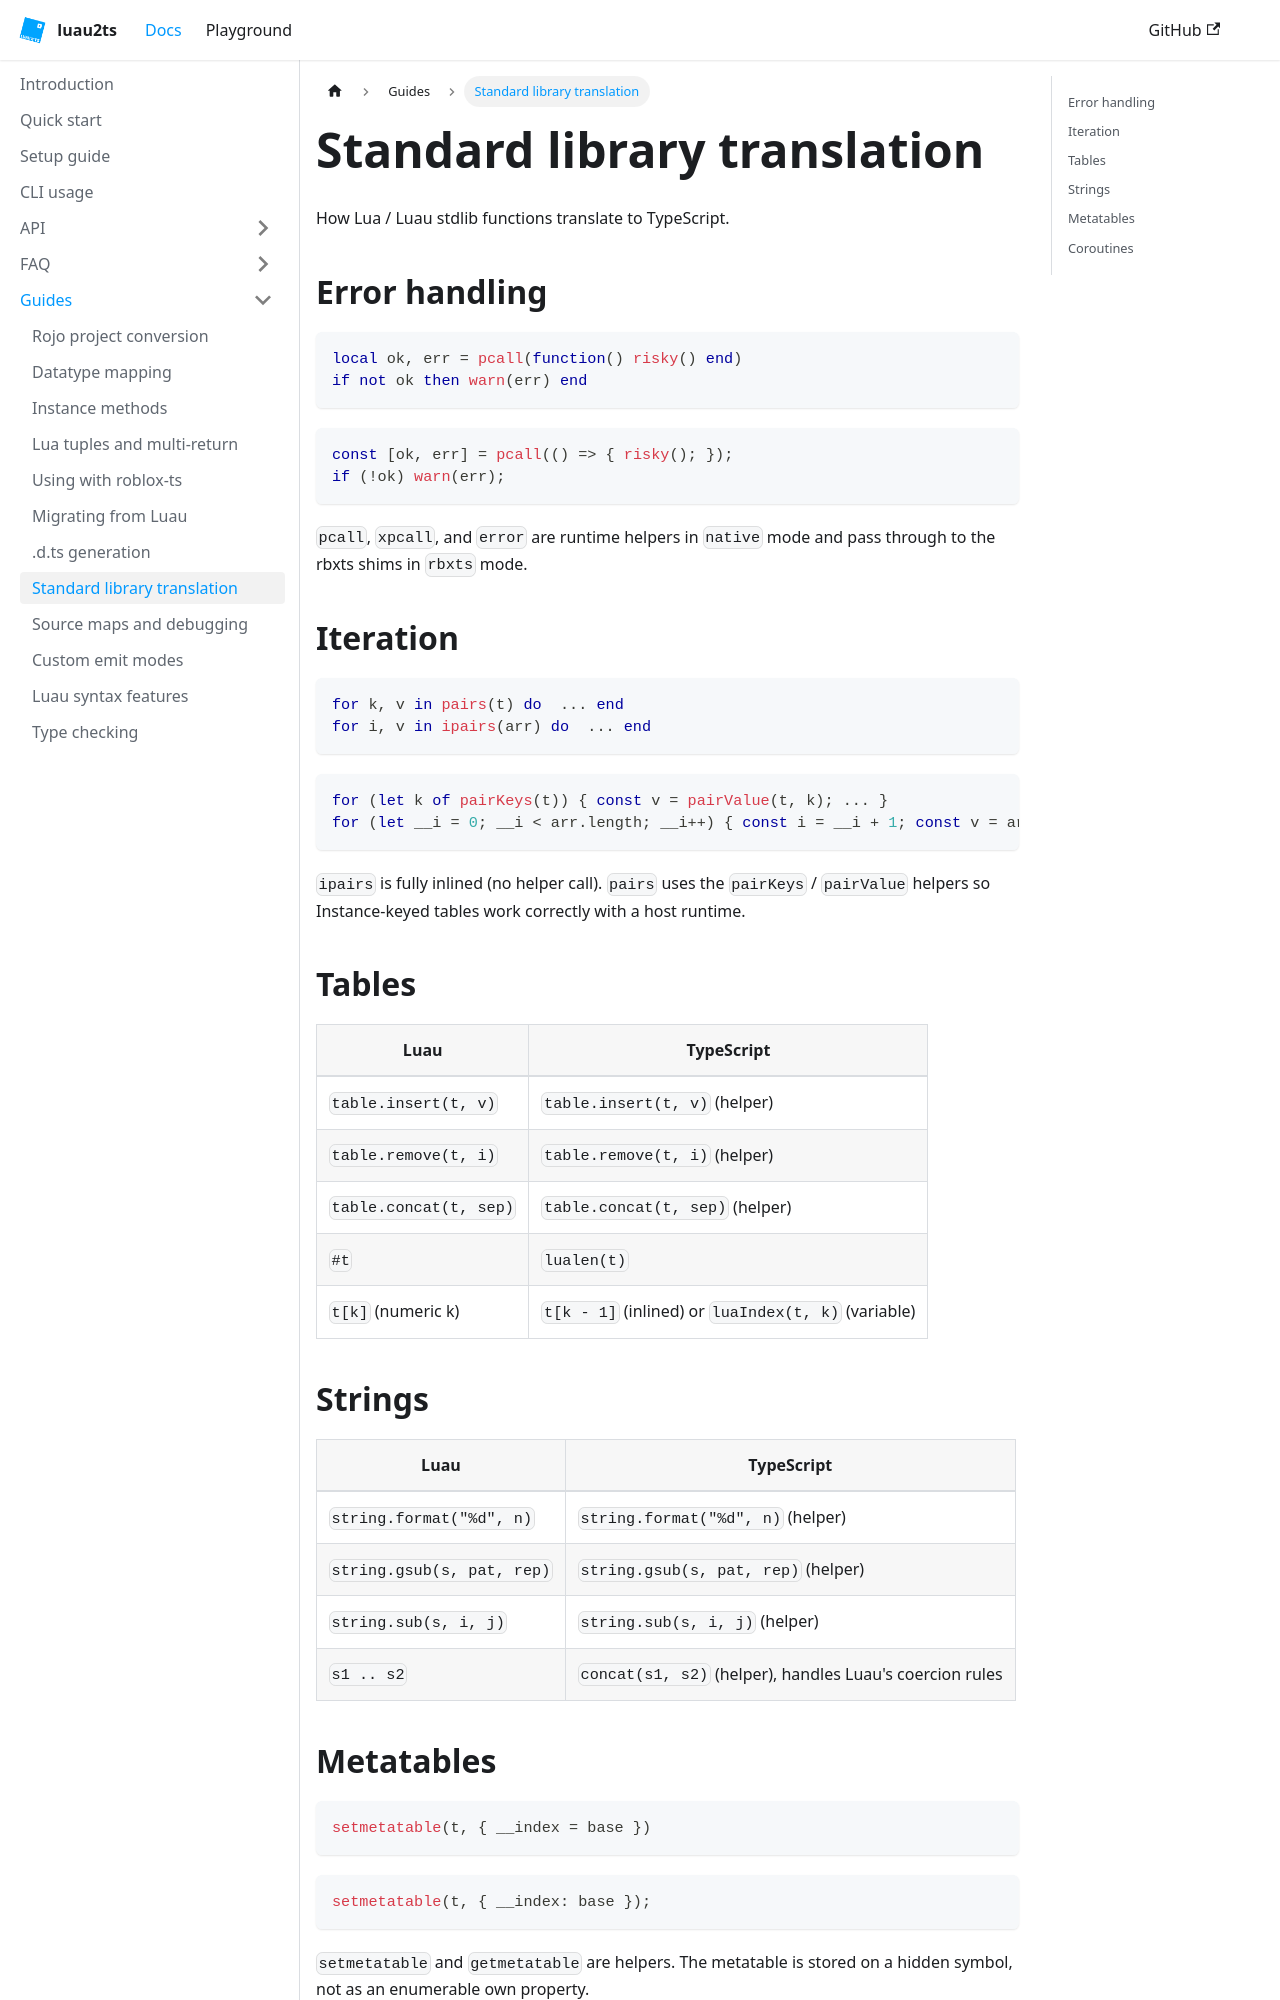

repository: Luau2TS/luau2ts.com · page: docs/guides/stdlib-translation/index.html · generator: docusaurus

---
sidebar_position: 7
title: Standard library translation
---

# Standard library translation

How Lua / Luau stdlib functions translate to TypeScript.

## Error handling

```lua
local ok, err = pcall(function() risky() end)
if not ok then warn(err) end
```

```ts
const [ok, err] = pcall(() => { risky(); });
if (!ok) warn(err);
```

`pcall`, `xpcall`, and `error` are runtime helpers in `native` mode and pass through to the rbxts shims in `rbxts` mode.

## Iteration

```lua
for k, v in pairs(t) do  ... end
for i, v in ipairs(arr) do  ... end
```

```ts
for (let k of pairKeys(t)) { const v = pairValue(t, k); ... }
for (let __i = 0; __i < arr.length; __i++) { const i = __i + 1; const v = arr[__i]; ... }
```

`ipairs` is fully inlined (no helper call). `pairs` uses the `pairKeys` / `pairValue` helpers so Instance-keyed tables work correctly with a host runtime.

## Tables

| Luau | TypeScript |
|---|---|
| `table.insert(t, v)` | `table.insert(t, v)` (helper) |
| `table.remove(t, i)` | `table.remove(t, i)` (helper) |
| `table.concat(t, sep)` | `table.concat(t, sep)` (helper) |
| `#t` | `lualen(t)` |
| `t[k]` (numeric k) | `t[k - 1]` (inlined) or `luaIndex(t, k)` (variable) |

## Strings

| Luau | TypeScript |
|---|---|
| `string.format("%d", n)` | `string.format("%d", n)` (helper) |
| `string.gsub(s, pat, rep)` | `string.gsub(s, pat, rep)` (helper) |
| `string.sub(s, i, j)` | `string.sub(s, i, j)` (helper) |
| `s1 .. s2` | `concat(s1, s2)` (helper), handles Luau's coercion rules |
